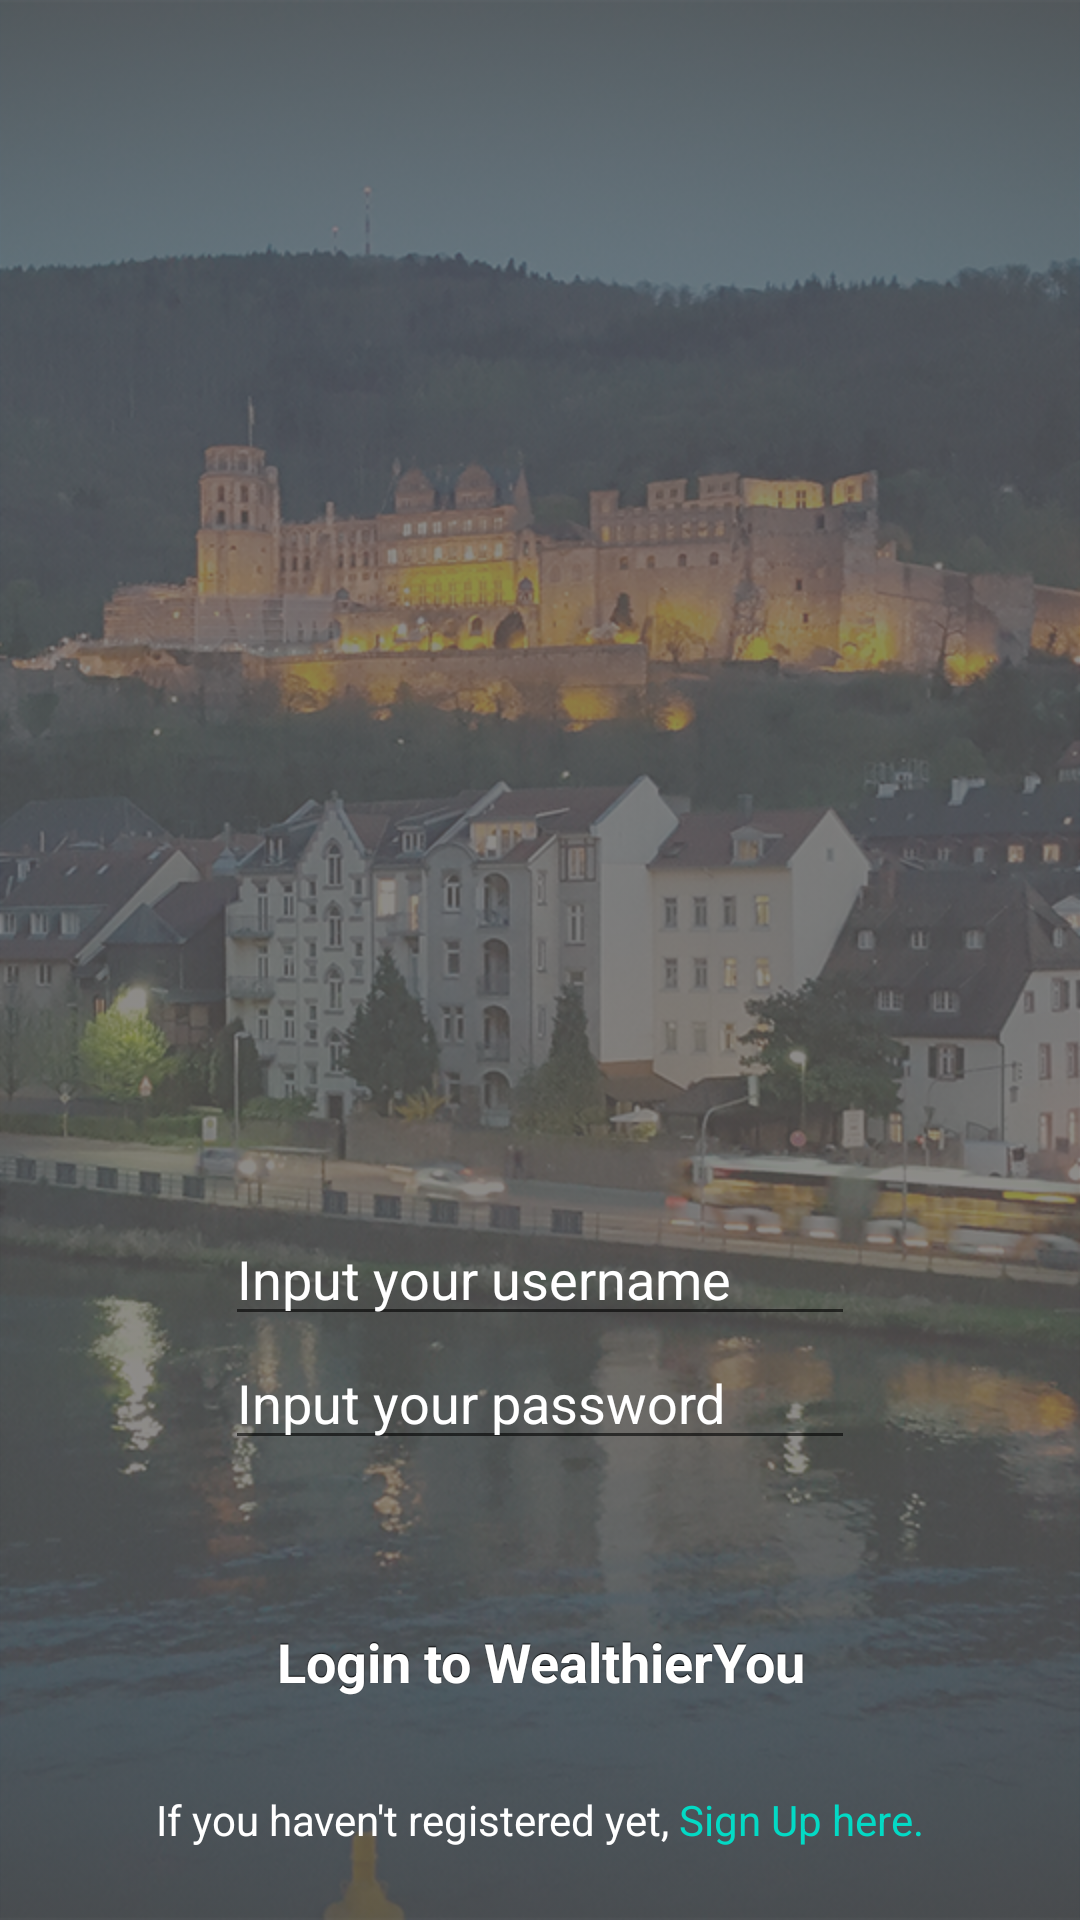

Produce the Android XML layout that renders to this screen, including the resource entries it uses.
<!-- AndroidManifest.xml: application theme AppTheme -->
<!-- res/layout/fragment_login.xml -->
<?xml version="1.0" encoding="utf-8"?>
<android.support.constraint.ConstraintLayout xmlns:android="http://schemas.android.com/apk/res/android"
    xmlns:app="http://schemas.android.com/apk/res-auto"
    xmlns:tools="http://schemas.android.com/tools"
    android:layout_width="match_parent"
    android:layout_height="match_parent"
    android:background="@drawable/login_background">

    <RelativeLayout
        android:layout_width="match_parent"
        android:layout_height="match_parent"
        android:layout_marginBottom="0dp"
        android:layout_marginEnd="0dp"
        android:layout_marginStart="0dp"
        android:layout_marginTop="0dp"
        android:background="@drawable/grey_overlay"
        app:layout_constraintBottom_toBottomOf="parent"
        app:layout_constraintEnd_toEndOf="parent"
        app:layout_constraintStart_toStartOf="parent"
        app:layout_constraintTop_toTopOf="parent">
    </RelativeLayout>

    <TextView
        android:id="@+id/text_sign_up"
        android:layout_width="wrap_content"
        android:layout_height="wrap_content"
        android:layout_alignParentBottom="true"
        android:layout_centerHorizontal="true"
        android:layout_marginBottom="24dp"
        android:text="@string/sign_up"
        android:textColor="@android:color/white"
        app:layout_constraintBottom_toBottomOf="parent"
        app:layout_constraintHorizontal_chainStyle="packed"
        app:layout_constraintLeft_toLeftOf="parent"
        app:layout_constraintRight_toLeftOf="@+id/text_sign_up_link" />

    <TextView
        android:id="@+id/text_sign_up_link"
        android:layout_width="wrap_content"
        android:layout_height="wrap_content"
        android:layout_alignParentBottom="true"
        android:layout_centerHorizontal="true"
        android:layout_marginBottom="24dp"
        android:text="@string/sign_up_link"
        android:textColor="@color/colorAccent"
        app:layout_constraintBottom_toBottomOf="parent"
        app:layout_constraintLeft_toRightOf="@+id/text_sign_up"
        app:layout_constraintRight_toRightOf="parent" />

    <Button
        android:id="@+id/button_login"
        android:layout_width="0dp"
        android:layout_height="wrap_content"
        android:text="@string/login"
        app:layout_constraintBottom_toTopOf="@+id/text_sign_up"
        app:layout_constraintEnd_toEndOf="parent"
        app:layout_constraintHorizontal_bias="0.0"
        app:layout_constraintLeft_toLeftOf="parent"
        app:layout_constraintRight_toRightOf="parent"
        app:layout_constraintStart_toStartOf="parent"
        android:layout_marginBottom="16dp"
        android:layout_marginEnd="16dp"
        android:layout_marginStart="16dp" />

    <EditText
        android:id="@+id/edit_text_password"
        android:layout_width="wrap_content"
        android:layout_height="wrap_content"
        android:layout_alignParentBottom="true"
        android:layout_centerHorizontal="true"
        android:layout_marginBottom="40dp"
        android:layout_marginEnd="8dp"
        android:layout_marginStart="8dp"
        android:ems="10"
        android:hint="@string/input_your_password"
        android:inputType="textPersonName|textPassword"
        android:textColor="@android:color/white"
        android:textColorHint="@android:color/white"
        app:layout_constraintBottom_toTopOf="@+id/button_login"
        app:layout_constraintEnd_toEndOf="parent"
        app:layout_constraintStart_toStartOf="parent" />

    <EditText
        android:id="@+id/edit_text_username"
        android:layout_width="wrap_content"
        android:layout_height="wrap_content"
        android:layout_alignParentBottom="true"
        android:layout_centerHorizontal="true"
        android:ems="10"
        android:hint="@string/input_your_username"
        android:inputType="textPersonName"
        android:textColor="@android:color/white"
        android:textColorHint="@android:color/white"
        app:layout_constraintBottom_toTopOf="@+id/edit_text_password"
        app:layout_constraintStart_toStartOf="parent"
        android:layout_marginStart="8dp"
        app:layout_constraintEnd_toEndOf="parent"
        android:layout_marginEnd="8dp" />

</android.support.constraint.ConstraintLayout>
<!-- resources referenced by this layout -->
<resources>
  <!-- drawable grey_overlay: png bitmap (drawable-mdpi, 753 bytes) -->
  <!-- drawable login_background: png bitmap (drawable-mdpi, 1009903 bytes) -->
  <string name="input_your_password">Input your password</string>
  <string name="input_your_username">Input your username</string>
  <string name="login">Login to WealthierYou</string>
  <string name="sign_up">"If you haven't registered yet, "</string>
  <string name="sign_up_link">Sign Up here.</string>
  <style name="AppTheme" parent="Theme.AppCompat.Light.NoActionBar">
          <item name="colorPrimary">@color/colorPrimary</item>
          <item name="colorPrimaryDark">@color/colorPrimaryDark</item>
          <item name="colorAccent">@color/colorAccent</item>
          <item name="android:buttonStyle">@style/button</item>
      </style>
  <style name="button" parent="@android:style/Widget.Button">
          <item name="android:gravity">center_vertical|center_horizontal</item>
          <item name="android:textColor">#FFFFFFFF</item>
          <item name="android:shadowColor">#FF000000</item>
          <item name="android:shadowDx">0</item>
          <item name="android:shadowDy">-1</item>
          <item name="android:shadowRadius">0.2</item>
          <item name="android:textSize">18sp</item>
          <item name="android:textStyle">bold</item>
          <item name="android:background">@drawable/button</item>
          <item name="android:padding">15dp</item>
          <item name="android:focusable">true</item>
          <item name="android:clickable">true</item>
      </style>
  <!-- not gathered from this repository: default colours our renderer supplied (Android Studio template values) -->
  <color name="colorPrimary">#FF6200EE</color>
  <color name="colorPrimaryDark">#FF3700B3</color>
  <color name="colorAccent">#FF03DAC5</color>
</resources>
